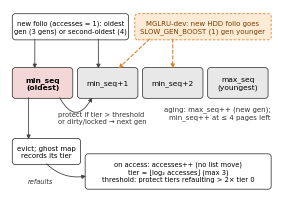

The matplotlib source for this figure: (Note: this script raises an exception after producing the figure.)
import sys
import matplotlib
matplotlib.use("Agg")
import matplotlib.pyplot as plt
from matplotlib.patches import FancyBboxPatch, FancyArrowPatch

plt.rcParams.update({"font.family": "DejaVu Sans"})

W, H = 3.4, 2.35
fig, ax = plt.subplots(figsize=(W, H))
ax.set_xlim(0, W)
ax.set_ylim(0, H)
ax.axis("off")

EDGE = "#444444"
C_GEN = "#e8e8e8"
C_OLD = "#f3d6d6"
C_DEV = "#d9822b"   # MGLRU-dev overlay colour
DASH = (0, (3, 2))


def box(x, y, w, h, text, fc="white", ec=EDGE, fs=5.4, bold=False, ls="-", tc="black"):
    ax.add_patch(FancyBboxPatch((x, y), w, h, boxstyle="round,pad=0.01,rounding_size=0.04",
                                fc=fc, ec=ec, lw=0.6, ls=ls))
    ax.text(x + w / 2, y + h / 2, text, ha="center", va="center", fontsize=fs,
            fontweight="bold" if bold else "normal", linespacing=1.2, color=tc)


def arrow(p1, p2, color=EDGE, ls="-", rad=0.0, lw=0.6):
    ax.add_patch(FancyArrowPatch(p1, p2, arrowstyle="-|>", mutation_scale=6, lw=lw,
                                 color=color, linestyle=ls,
                                 connectionstyle=f"arc3,rad={rad}", shrinkA=0, shrinkB=0))


def note(x, y, text, ha="left", va="center", fs=5.0, color="#333333", style="normal"):
    ax.text(x, y, text, ha=ha, va=va, fontsize=fs, color=color, linespacing=1.2, style=style)


# generation lists (oldest left)
gy, gh, gw = 1.20, 0.38, 0.76
xs = [0.04, 0.88, 1.72, 2.56]
labels = ["min_seq\n(oldest)", "min_seq+1", "min_seq+2", "max_seq\n(youngest)"]
cx = [x + gw / 2 for x in xs]
for i, (x, t) in enumerate(zip(xs, labels)):
    box(x, gy, gw, gh, t, C_OLD if i == 0 else C_GEN, bold=(i == 0))

# insertion: unmodified port vs HDD folios under MGLRU-dev
top = 1.96
box(0.04, top, 1.48, 0.32, "new folio (accesses = 1): oldest\ngen (3 gens) or second-oldest (4)", fs=4.9)
arrow((cx[0] - 0.10, top), (cx[0] - 0.10, gy + gh))
arrow((cx[1] - 0.12, top), (cx[1] - 0.12, gy + gh))
box(1.62, top, 1.74, 0.32, "MGLRU-dev: new HDD folio goes\nSLOW_GEN_BOOST (1) gen younger", fs=5.0,
    fc="#fdebd6", ec=C_DEV, ls=DASH, tc="#7a3d00")
arrow((1.80, top), (cx[1] + 0.14, gy + gh), color=C_DEV, ls=DASH, lw=0.8)
arrow((cx[2], top), (cx[2], gy + gh), color=C_DEV, ls=DASH, lw=0.8)

# aging (right, under the lists)
note(W - 0.04, gy - 0.10, "aging: max_seq++ (new gen);\nmin_seq++ at ≤ 4 pages left",
     ha="right", va="top")

# eviction from the oldest generation only
arrow((cx[0] - 0.18, gy), (cx[0] - 0.18, 0.66))
box(0.04, 0.34, 0.86, 0.32, "evict; ghost map\nrecords its tier", fs=5.0)
arrow((cx[0] + 0.22, gy), (cx[1] - 0.20, gy), rad=0.9)
note(0.62, 0.94, "protect if tier > threshold\nor dirty/locked → next gen", ha="left", va="center", fs=4.9)

# access / tiers / threshold
box(0.98, 0.02, 2.38, 0.44,
    "on access: accesses++ (no list move)\n"
    "tier = ⌊log₂ accesses⌋ (max 3)\n"
    "threshold: protect tiers refaulting > 2× tier 0", fs=4.9)
arrow((0.47, 0.34), (0.98, 0.18), rad=0.25)
note(0.40, 0.12, "refaults", ha="center", fs=4.8, style="italic")

fig.savefig(sys.argv[1], dpi=300, bbox_inches="tight", pad_inches=0.02)
